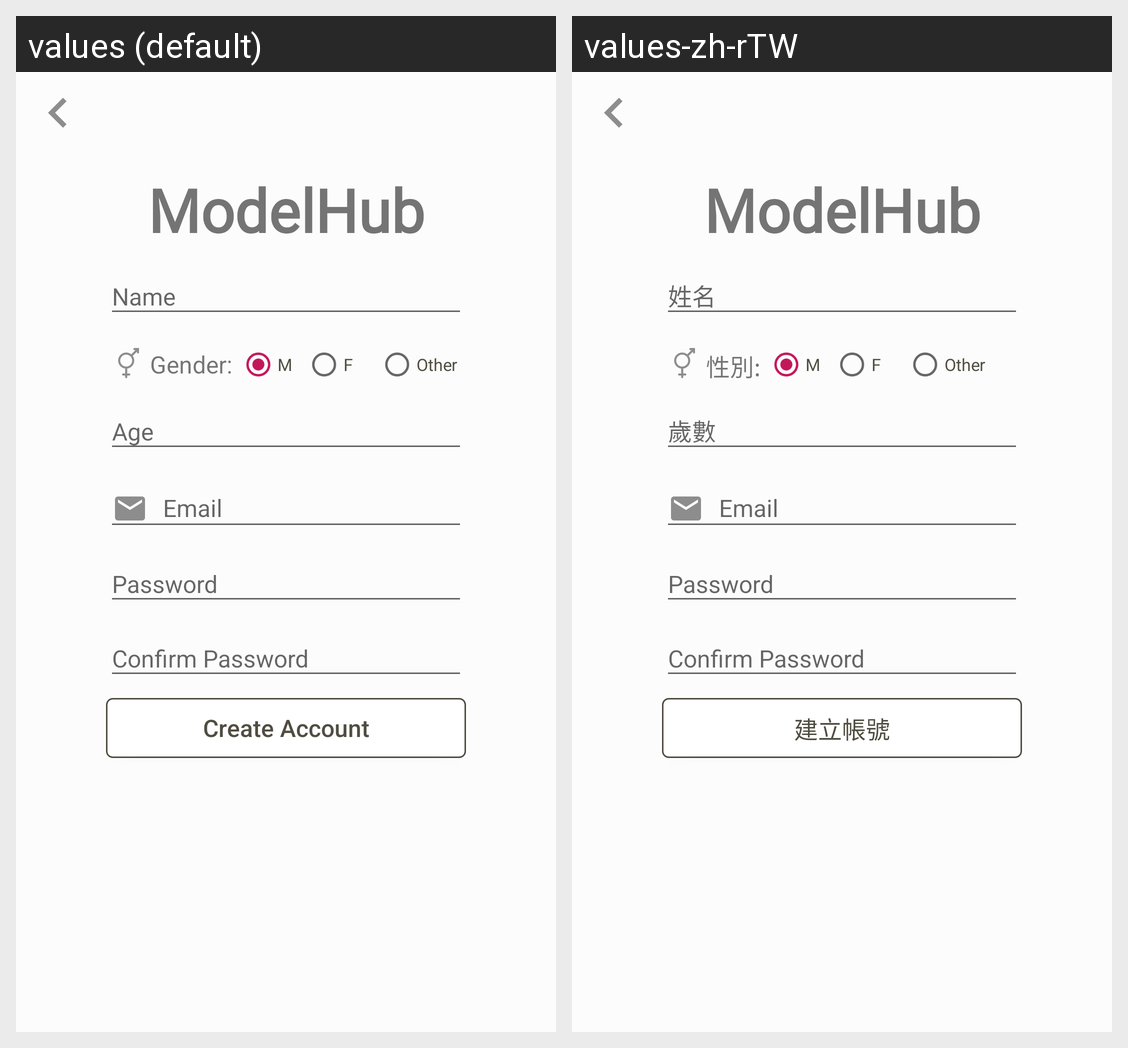

The same Android screen rendered under two of its app's locales, left to right. List the strings drawn on it with the default value and each locale's translation.
Android screen res/layout/activity_signup.xml rendered under 2 locales, left to right: values (default), values-zh-rTW. Device: Nexus 5 (rendered at 1080×1920; each locale shown at half size, 540×960, under a caption strip naming it); theme AppTheme.
Strings drawn on this screen, with the default value and each locale's value (text and hints the layout hard-codes, and strings that could not be matched under every locale, appear in the picture but are not listed):

name
  values: Name
  values-zh-rTW: 姓名

gender
  values: Gender:
  values-zh-rTW: 性別:

m
  values: M
  values-zh-rTW: M

f
  values: F
  values-zh-rTW: F

other
  values: Other
  values-zh-rTW: Other

age
  values: Age
  values-zh-rTW: 歲數

email
  values: Email
  values-zh-rTW: Email

password
  values: Password
  values-zh-rTW: Password

confirm_password
  values: Confirm Password
  values-zh-rTW: Confirm Password

create_account
  values: Create Account
  values-zh-rTW: 建立帳號

modelhub
  values: ModelHub
  values-zh-rTW: ModelHub
